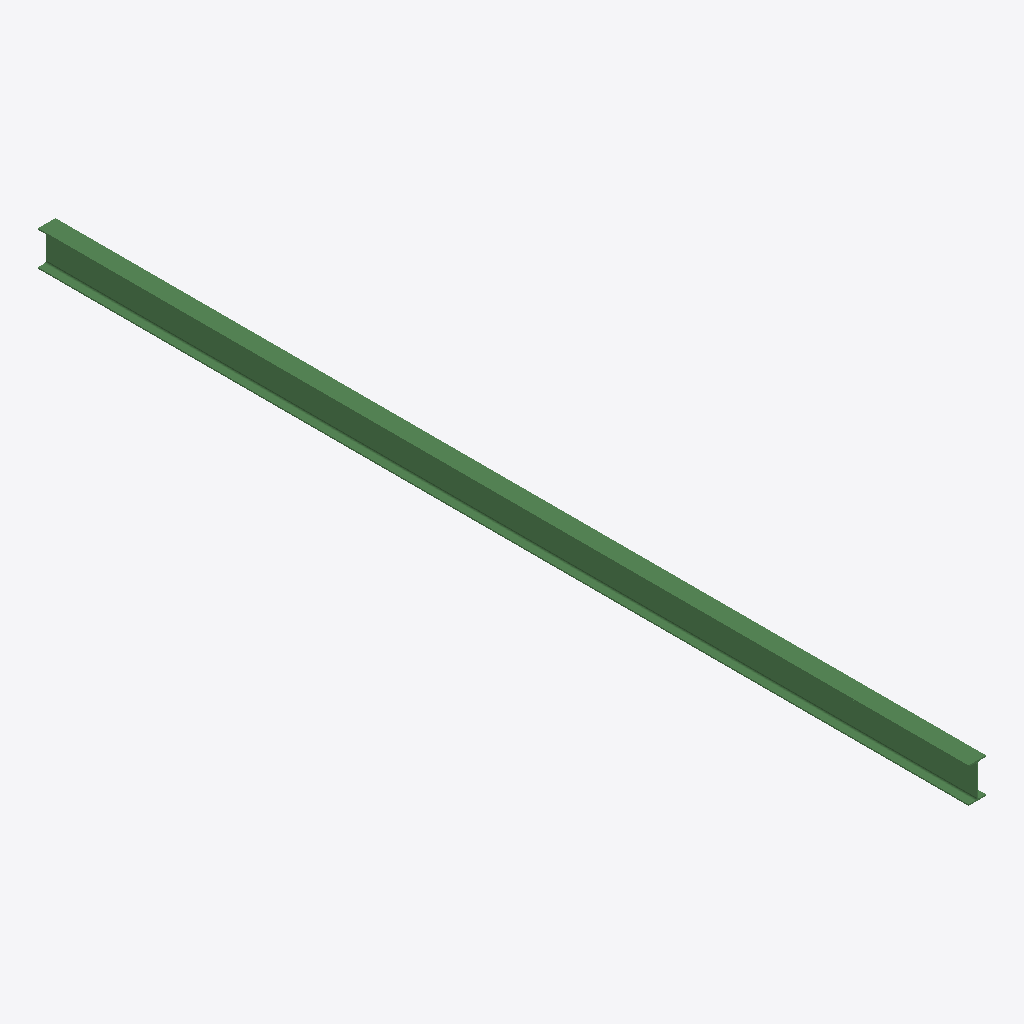
Isometric view of an IFC building model (IFC-SPF (STEP), schema IFC2X3, length unit millimetre), seen from the south-west, elements coloured by IFC class: 1 beam (green).
Extent 0.1 m × 8.0 m × 0.3 m (x, y, z). Storeys (1): Undefined at 0.00 m. Elements (1): 1 IfcBeam.

HEADER;
FILE_DESCRIPTION(('ViewDefinition[AISC_Steel_Detailing]','Option [BaseQuantities:Off]','Option [GridExport:On]','Option [Assemblies:Off]','Option [Bolts:On]','Option [Rebars:On]','Option [PourObjects:Off]','Option [Welds:On]','Option [SurfaceTreatments:On]','Option [LocationBy:0]','Option [ViewColors:Off]','Option [SectionedSpine:Off]','[2 more]'),'2;1');
FILE_NAME('b_215_Qty_1.ifc','2026-05-16T11:53:10',('GIOVANNIPC\\gcorrea'),('Structural Designer'),'IFC Database version: Work','Tekla Structures 2020 Service Pack 5, IFC Export','');
FILE_SCHEMA(('IFC2X3'));
ENDSEC;
DATA;
#37=IFCPROJECT('2G7ZFDNE16yBDU14FA92Me',#5,'Proyecto',$,$,$,$,(#11),#36);
#39=IFCSITE('2xvEzEinjBTea80yOTcujY',#5,'Obra',$,$,#38,$,$,.ELEMENT.,$,$,$,$,$);
#41=IFCBUILDING('0GwjFernPFv9HeWShxDo5R',#5,'Undefined',$,$,#40,$,$,.ELEMENT.,$,$,$);
#43=IFCBUILDINGSTOREY('29hdEUCErFze9E_VIAceOd',#5,'Undefined',$,$,#42,$,$,.ELEMENT.,0.0);
#79=IFCBEAM('1IUpYPNvj6_w8FMuGvUxdS',#44,'BEAM','IPE300','IPE300',#48,#78,'ID527b3899-5f9b-46fb-a20f-5b84397bb9dc');
ENDSEC;
